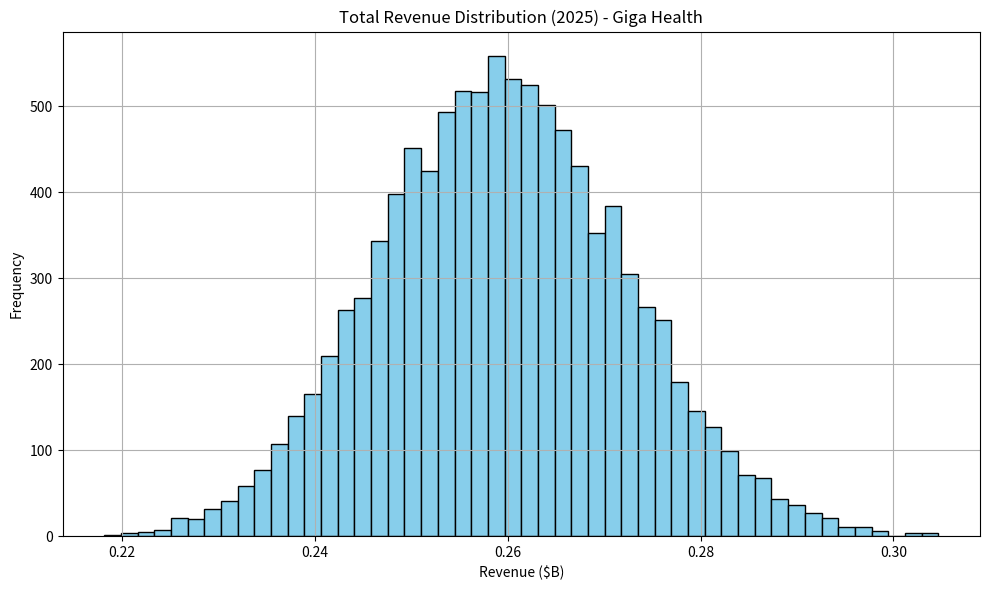

The script that saved this image:
import numpy as np
import pandas as pd
import matplotlib.pyplot as plt

# Number of simulations
n = 10000

# -------------------------------
# CARE NAVIGATION (Triangular Distribution)
# -------------------------------
tam_cn = np.random.triangular(8.93, 9.92, 10.91, n)             # TAM ($B)
capture_rate_cn = np.random.triangular(0.31, 0.35, 0.38, n)     # Capture Rate
charge_rate_cn = np.random.triangular(0.045, 0.05, 0.055, n)    # Charge Rate

revenue_cn = tam_cn * capture_rate_cn * charge_rate_cn

# -------------------------------
# CONCIERGE (Triangular Distribution)
# -------------------------------
tam_con = np.random.triangular(0.90, 1.00, 1.10, n)              # TAM ($B)
capture_rate_con = np.random.triangular(0.32, 0.34, 0.35, n)     # Capture Rate
charge_rate_con = np.random.triangular(1000, 1050, 1100, n)      # ARPU (INR)

ar_con = capture_rate_con * charge_rate_con
revenue_con = tam_con * ar_con / 8300  # Convert INR to USD ($B)

# -------------------------------
# LONG TERM CARE (Triangular Distribution)
# -------------------------------
tam_ltc = np.random.triangular(5.40, 6.00, 6.60, n)              # TAM ($B)
capture_rate_ltc = np.random.triangular(0.225, 0.250, 0.275, n)
charge_rate_ltc = np.random.triangular(0.027, 0.030, 0.033, n)

revenue_ltc = tam_ltc * capture_rate_ltc * charge_rate_ltc

# -------------------------------
# TOTAL REVENUE
# -------------------------------
total_revenue = revenue_cn + revenue_con + revenue_ltc

# -------------------------------
# RESULTS & SUMMARY
# -------------------------------
results = pd.DataFrame({
    "Care Navigation": revenue_cn,
    "Concierge": revenue_con,
    "Long-Term Care": revenue_ltc,
    "Total Revenue": total_revenue
})

# Summary statistics
summary = results.describe(percentiles=[0.05, 0.5, 0.95])

# Print summary
print("=== Monte Carlo Simulation Summary ===")
print(summary[["Care Navigation", "Concierge", "Long-Term Care", "Total Revenue"]])

# -------------------------------
# OPTIONAL: Visualization
# -------------------------------
plt.figure(figsize=(10, 6))
plt.hist(total_revenue, bins=50, color='skyblue', edgecolor='black')
plt.title("Total Revenue Distribution (2025) - Giga Health")
plt.xlabel("Revenue ($B)")
plt.ylabel("Frequency")
plt.grid(True)
plt.tight_layout()
plt.show()
